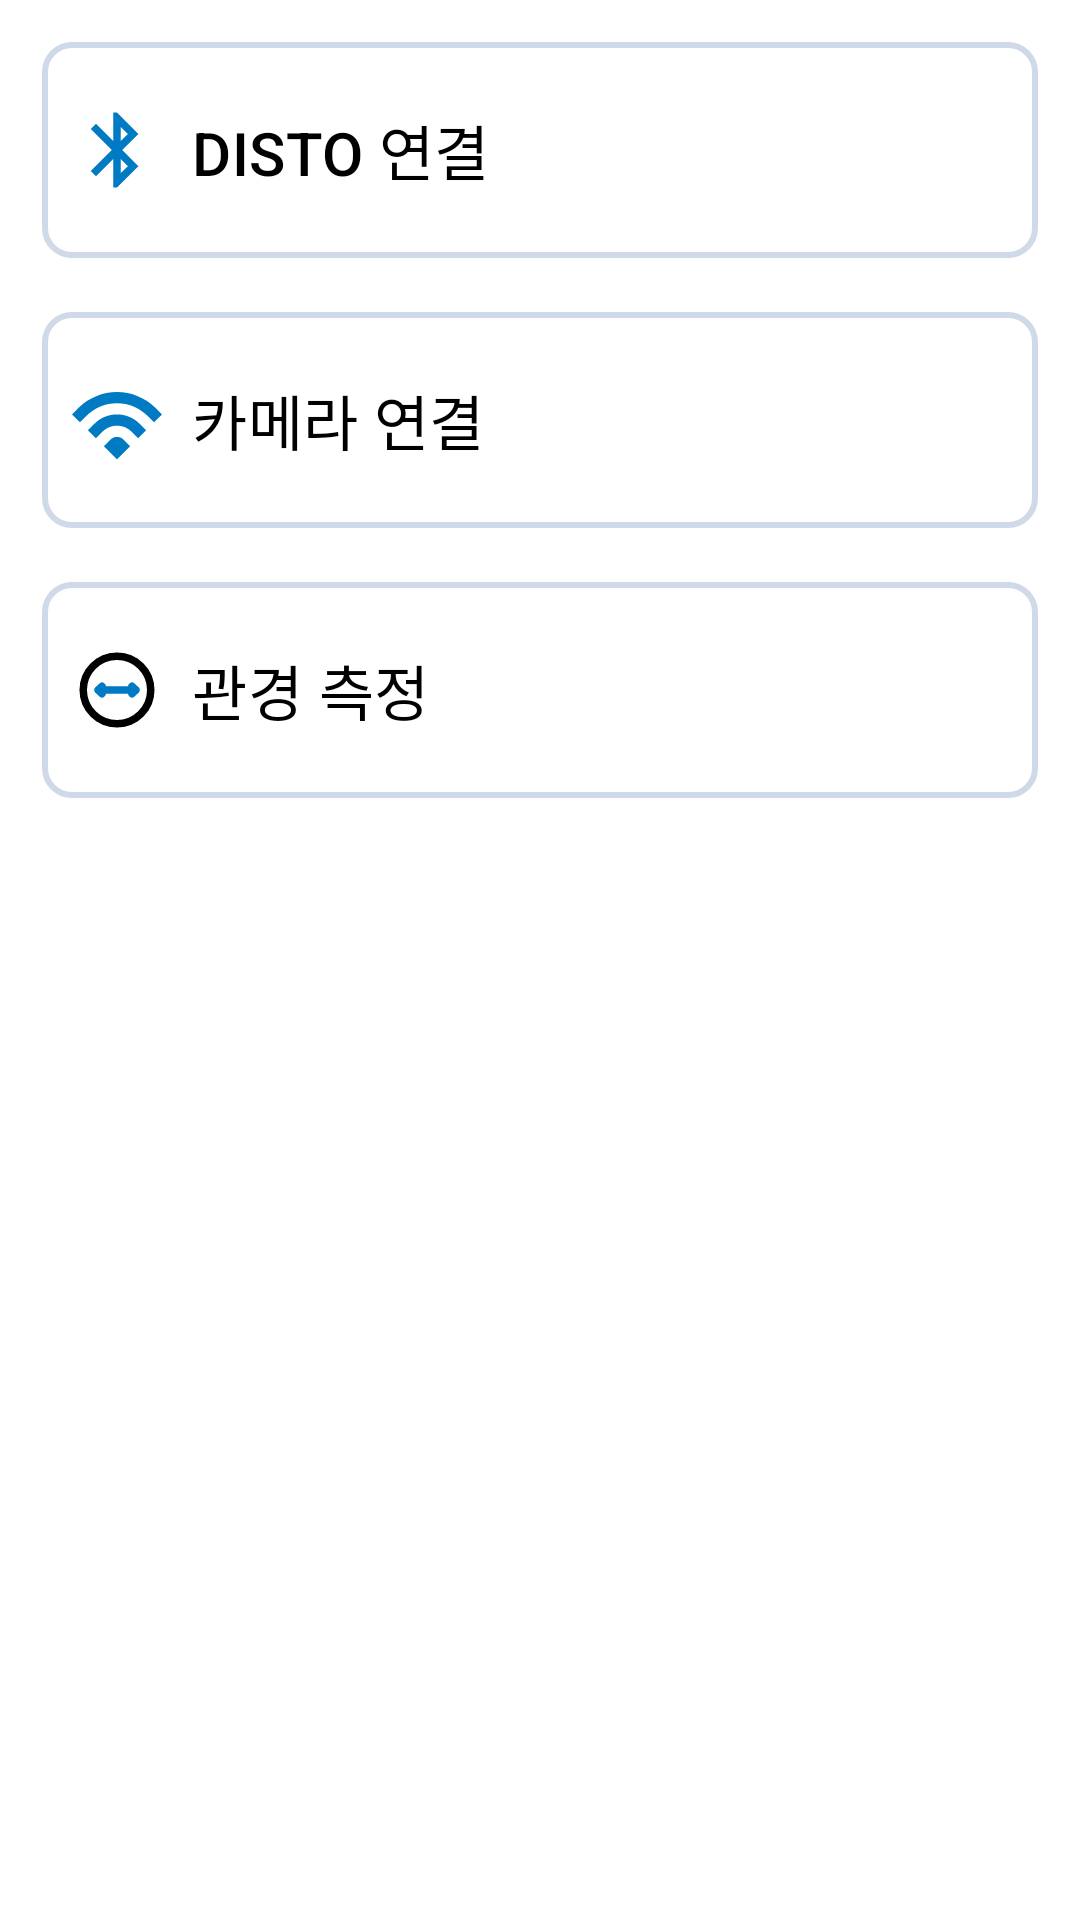

Produce the Android XML layout that renders to this screen, including the resource entries it uses.
<!-- AndroidManifest.xml: application theme Base.Theme.TerraDisto -->
<!-- res/layout/fragment_main.xml -->
<?xml version="1.0" encoding="utf-8"?>
<androidx.constraintlayout.widget.ConstraintLayout xmlns:android="http://schemas.android.com/apk/res/android"
    xmlns:app="http://schemas.android.com/apk/res-auto"
    xmlns:tools="http://schemas.android.com/tools"
    android:layout_width="match_parent"
    android:layout_height="match_parent"
    tools:context=".ui.main.MainFragment">

    <ScrollView
        android:layout_width="match_parent"
        android:layout_height="match_parent">

        <androidx.constraintlayout.widget.ConstraintLayout
            android:layout_width="match_parent"
            android:layout_height="match_parent">

            <com.google.android.material.button.MaterialButton
                android:id="@+id/btn_connect_disto"
                style="@style/Widget.Material3.Button.IconButton"
                android:layout_width="0dp"
                android:layout_height="wrap_content"
                android:layout_margin="10dp"
                android:backgroundTint="@color/white"
                android:minHeight="80dp"
                android:text="@string/Disto_Connect"
                android:textAlignment="textStart"
                android:textColor="@color/black"
                android:textSize="20dp"
                app:cornerRadius="10dp"
                app:icon="@drawable/ic_bluetooth"
                app:iconPadding="10dp"
                app:iconSize="30dp"
                app:iconTint="@color/blue"
                app:layout_constraintEnd_toEndOf="parent"
                app:layout_constraintStart_toStartOf="parent"
                app:layout_constraintTop_toTopOf="parent"
                app:strokeColor="@color/button_stroke"
                app:strokeWidth="2dp" />

            <com.google.android.material.button.MaterialButton
                android:id="@+id/btn_connect_camera"
                style="@style/Widget.Material3.Button.IconButton"
                android:layout_width="0dp"
                android:layout_height="wrap_content"
                android:layout_margin="10dp"
                android:backgroundTint="@color/white"
                android:minHeight="80dp"
                android:text="@string/CAM_Connect"
                android:textAlignment="textStart"
                android:textColor="@color/black"
                android:textSize="20dp"
                app:cornerRadius="10dp"
                app:icon="@drawable/ic_wifi"
                app:iconPadding="10dp"
                app:iconSize="30dp"
                app:iconTint="@color/blue"
                app:layout_constraintEnd_toEndOf="parent"
                app:layout_constraintStart_toStartOf="parent"
                app:layout_constraintTop_toBottomOf="@+id/btn_connect_disto"
                app:strokeColor="@color/button_stroke"
                app:strokeWidth="2dp" />

            <com.google.android.material.button.MaterialButton
                android:id="@+id/btn_survey_diameter"
                style="@style/Widget.Material3.Button.IconButton"
                android:layout_width="0dp"
                android:layout_height="wrap_content"
                android:layout_margin="10dp"
                android:backgroundTint="@color/white"
                android:minHeight="80dp"
                android:text="@string/survey_diameter"
                android:textAlignment="textStart"
                android:textColor="@color/black"
                android:textSize="20dp"
                app:cornerRadius="10dp"
                app:icon="@drawable/ic_diameter"
                app:iconPadding="10dp"
                app:iconSize="30dp"
                app:iconTint="@null"
                app:layout_constraintEnd_toEndOf="parent"
                app:layout_constraintStart_toStartOf="parent"
                app:layout_constraintTop_toBottomOf="@+id/btn_connect_camera"
                app:strokeColor="@color/button_stroke"
                app:strokeWidth="2dp" />


        </androidx.constraintlayout.widget.ConstraintLayout>

    </ScrollView>
</androidx.constraintlayout.widget.ConstraintLayout>
<!-- resources referenced by this layout -->
<resources>
  <color name="black">#FF000000</color>
  <color name="blue">#007BC3</color>
  <color name="button_stroke">#CFD9E8</color>
  <color name="white">#FFFFFFFF</color>
  <!-- drawable ic_bluetooth (drawable) -->
  <vector xmlns:android="http://schemas.android.com/apk/res/android"
      android:width="50dp"
      android:height="50dp"
      android:tint="#000000"
      android:viewportWidth="960"
      android:viewportHeight="960">
  
      <path
          android:fillColor="@android:color/white"
          android:pathData="M440,880L440,576L256,760L200,704L424,480L200,256L256,200L440,384L440,80L480,80L708,308L536,480L708,652L480,880L440,880ZM520,384L596,308L520,234L520,384ZM520,726L596,652L520,576L520,726Z" />
  
  </vector>
  <!-- drawable ic_diameter (drawable) -->
  <vector xmlns:android="http://schemas.android.com/apk/res/android"
      android:width="50dp"
      android:height="50dp"
      android:viewportWidth="24"
      android:viewportHeight="24">
  
      <path
          android:fillColor="#00000000"
          android:pathData="M16,13l1,-1l-1,-1"
          android:strokeWidth="2"
          android:strokeColor="@color/blue"
          android:strokeLineCap="round"
          android:strokeLineJoin="round" />
  
      <path
          android:fillColor="#00000000"
          android:pathData="M8,11l-1,1l1,1"
          android:strokeWidth="2"
          android:strokeColor="@color/blue"
          android:strokeLineCap="round"
          android:strokeLineJoin="round" />
  
      <path
          android:fillColor="#00000000"
          android:pathData="M7,12L17,12"
          android:strokeWidth="2"
          android:strokeColor="@color/blue"
          android:strokeLineCap="round"
          android:strokeLineJoin="round" />
  
      <path
          android:fillColor="#00000000"
          android:pathData="M12,12m-9,0a9,9 0,1 1,18 0a9,9 0,1 1,-18 0"
          android:strokeWidth="2"
          android:strokeColor="#000000"
          android:strokeLineCap="round"
          android:strokeLineJoin="round" />
  
  </vector>
  <!-- drawable ic_wifi (drawable) -->
  <vector xmlns:android="http://schemas.android.com/apk/res/android"
      android:width="50dp"
      android:height="50dp"
      android:viewportWidth="16"
      android:viewportHeight="16">
  
      <path
          android:fillColor="#000000"
          android:pathData="M0,7L1.172,5.828C2.983,4.017 5.439,3 8,3C10.561,3 13.017,4.017 14.828,5.828L16,7L14.586,8.414L13.414,7.243C11.978,5.807 10.031,5 8,5C5.969,5 4.022,5.807 2.586,7.243L1.414,8.414L0,7Z" />
  
      <path
          android:fillColor="#000000"
          android:pathData="M4.243,11.243L2.828,9.828L4,8.657C5.061,7.596 6.5,7 8,7C9.5,7 10.939,7.596 12,8.657L13.172,9.828L11.757,11.243L10.586,10.071C9.9,9.385 8.97,9 8,9C7.03,9 6.1,9.385 5.414,10.071L4.243,11.243Z" />
  
      <path
          android:fillColor="#000000"
          android:pathData="M8,15L5.657,12.657L6.828,11.485C7.139,11.175 7.561,11 8,11C8.439,11 8.861,11.175 9.172,11.485L10.343,12.657L8,15Z" />
  
  </vector>
  <string name="CAM_Connect">카메라 연결</string>
  <string name="Disto_Connect">DISTO 연결</string>
  <string name="survey_diameter">관경 측정</string>
  <style name="Base.Theme.TerraDisto" parent="Theme.Material3.DayNight.NoActionBar">
          
          
          <item name="android:windowBackground">@color/white</item>
          <item name="android:windowLightStatusBar">true</item>
          <item name="android:statusBarColor">@color/white</item>
      </style>
</resources>
